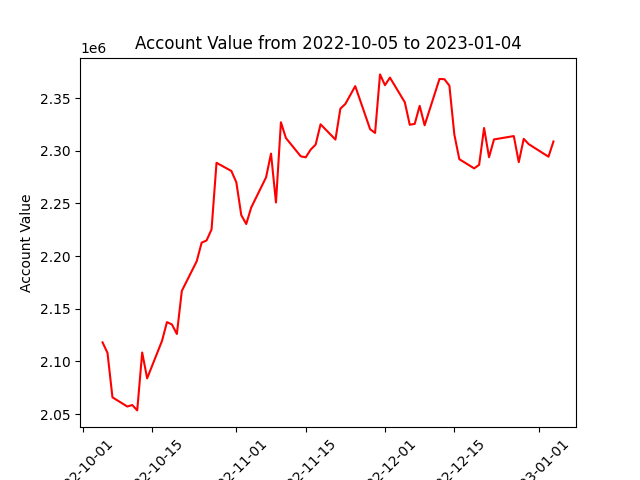

The file beside this chart, header and first rows:
datadate, account_value
20221005, 2118084
20221006, 2108030
20221007, 2065832
20221010, 2057110
20221011, 2058532
20221012, 2053430
20221013, 2108424
20221014, 2083906
20221017, 2119450
20221018, 2137310
20221019, 2135088
20221020, 2126047
20221021, 2166969
20221024, 2195101
20221025, 2212785
20221026, 2214914
20221027, 2225450
20221028, 2288644
20221031, 2280894
20221101, 2270159
20221102, 2238888
20221103, 2230514
20221104, 2246164
20221107, 2274838
20221108, 2297388
20221109, 2250953
20221110, 2327180
20221111, 2312230
20221114, 2294831
20221115, 2293851
20221116, 2301160
20221117, 2305914
20221118, 2325240
20221121, 2310737
20221122, 2340122
20221123, 2344589
20221125, 2361508
20221128, 2320558
20221129, 2317067
20221130, 2372650
20221201, 2362409
20221202, 2369608
20221205, 2346181
20221206, 2324798
20221207, 2325644
20221208, 2342758
20221209, 2324309
20221212, 2368346
20221213, 2368053
20221214, 2361910
20221215, 2315442
20221216, 2292096
20221219, 2283368
20221220, 2286739
20221221, 2321732
20221222, 2293967
20221223, 2310871
20221227, 2314068
20221228, 2289262
20221229, 2311425
... 3 more rows
